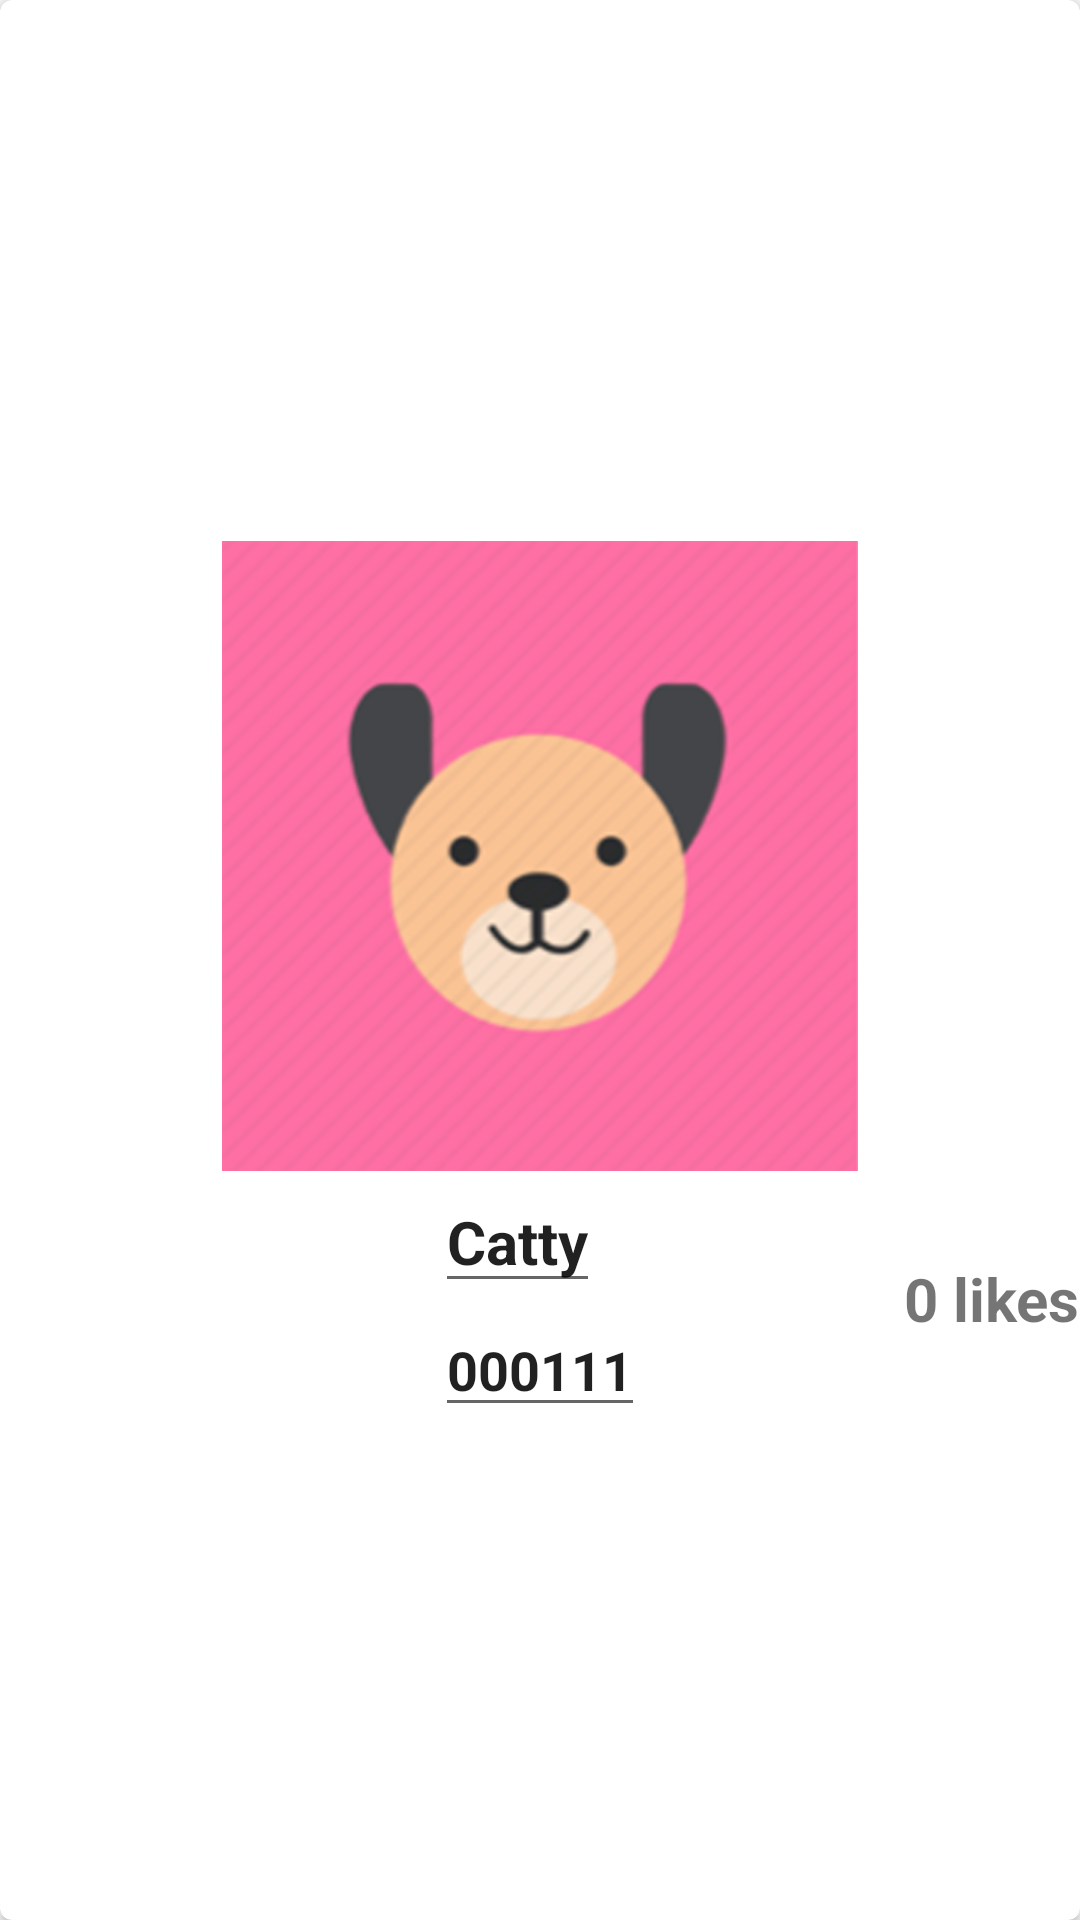

Write the Android layout XML for this screen, with the resource values it uses.
<!-- AndroidManifest.xml: application theme AppTheme -->
<!-- res/layout/cardview_contacto.xml -->
<?xml version="1.0" encoding="utf-8"?>

<androidx.cardview.widget.CardView xmlns:android="http://schemas.android.com/apk/res/android"
    xmlns:card_view="http://schemas.android.com/apk/res-auto"
    xmlns:tools="http://schemas.android.com/tools"
    android:id="@+id/cvContacto"
    android:layout_width="match_parent"
    android:layout_height="wrap_content"
    android:layout_marginBottom="@dimen/activity_vertical_margin"
    card_view:cardCornerRadius="@dimen/corner_radius_cardview">
    <androidx.appcompat.widget.LinearLayoutCompat
        android:layout_width="wrap_content"
        android:layout_height="wrap_content"
        android:layout_gravity="center"
        android:orientation="vertical"
        >
        <androidx.appcompat.widget.AppCompatImageView
            android:layout_width="wrap_content"
            android:layout_height="wrap_content"
            android:layout_gravity="center"
            android:id="@+id/imgFoto"
            android:src="@drawable/catty2"
            android:paddingHorizontal="@dimen/activity_horizontal_margin"
            android:paddingTop="@dimen/activity_vertical_margin"
            />

        <RelativeLayout
            android:layout_width="wrap_content"
            android:layout_height="match_parent"
            >
            <ImageButton
                android:id="@+id/btnLike"
                android:layout_width="@dimen/like_width"
                android:layout_height="@dimen/like_height"
                android:background="@mipmap/ic_like"
                android:layout_alignParentLeft="true"
                android:layout_centerVertical="true"
                />

            <LinearLayout
                android:layout_width="wrap_content"
                android:layout_height="wrap_content"
                android:orientation="vertical"
                android:layout_centerHorizontal="true"
                >
                <EditText
                    android:id="@+id/etNombreCV"
                    android:layout_width="wrap_content"
                    android:layout_height="wrap_content"
                    android:text="@string/mascota1"
                    android:textSize="@dimen/nombre_cardview"
                    android:focusable="false"
                    android:textStyle="bold"
                    />
                <EditText
                    android:id="@+id/etTelefonoCV"
                    android:layout_width="wrap_content"
                    android:layout_height="wrap_content"
                    android:text="@string/telefono"
                    android:focusable="false"
                    android:textStyle="bold"
                    />
            </LinearLayout>
            <TextView
                android:id="@+id/tvLikes"
                android:layout_width="wrap_content"
                android:layout_height="wrap_content"
                android:text="@string/plikes"
                android:focusable="false"
                android:textStyle="bold"
                android:layout_alignParentEnd="true"
                android:layout_centerVertical="true"
                android:textSize="@dimen/nombre_cardview"
                android:layout_alignParentRight="true" />

        </RelativeLayout>
    </androidx.appcompat.widget.LinearLayoutCompat>
</androidx.cardview.widget.CardView>
<!-- resources referenced by this layout -->
<resources>
  <dimen name="activity_horizontal_margin">16sp</dimen>
  <dimen name="activity_vertical_margin">16sp</dimen>
  <dimen name="corner_radius_cardview">4sp</dimen>
  <dimen name="like_height">38sp</dimen>
  <dimen name="like_width">38sp</dimen>
  <dimen name="nombre_cardview">20sp</dimen>
  <!-- drawable catty2: png bitmap (drawable-hdpi, 68833 bytes) -->
  <string name="mascota1">Catty</string>
  <string name="plikes">0 likes</string>
  <string name="telefono">000111</string>
  <style name="AppTheme" parent="Theme.AppCompat.Light.DarkActionBar">
      
          <item name="colorPrimary">@color/colorPrimary</item>
          <item name="colorPrimaryDark">@color/colorPrimaryDark</item>
          <item name="colorAccent">@color/colorAccent</item>
          <item name="windowActionBar">false</item>
          <item name="windowNoTitle">true</item>
      </style>
  <color name="colorPrimary">#66DDE3</color>
  <color name="colorPrimaryDark">#0097A7</color>
  <color name="colorAccent">#3C2F33</color>
</resources>
